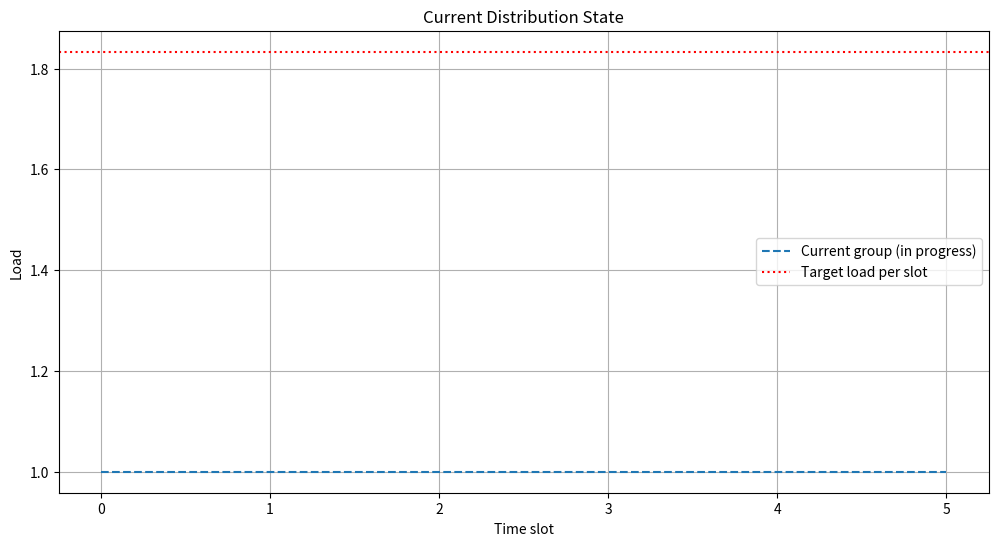
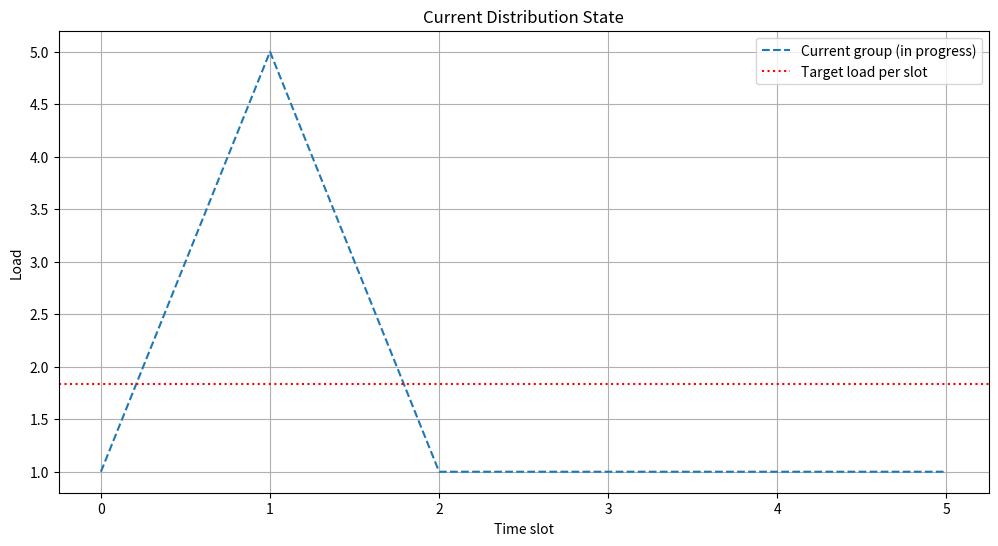
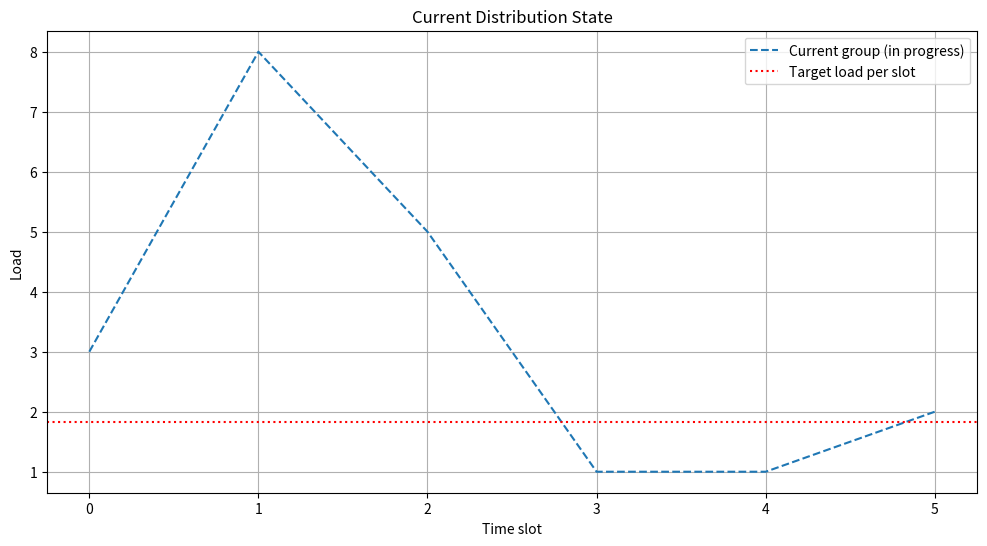
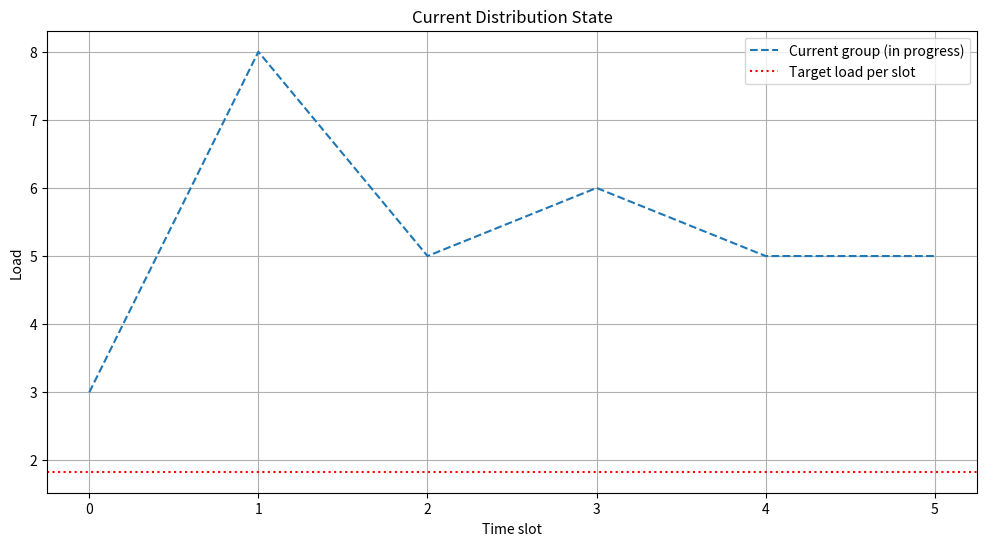
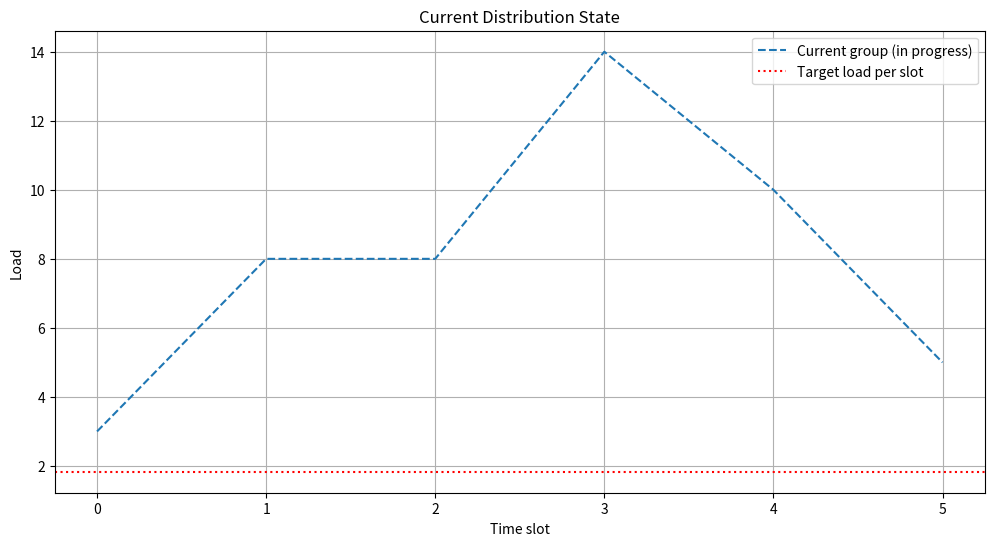
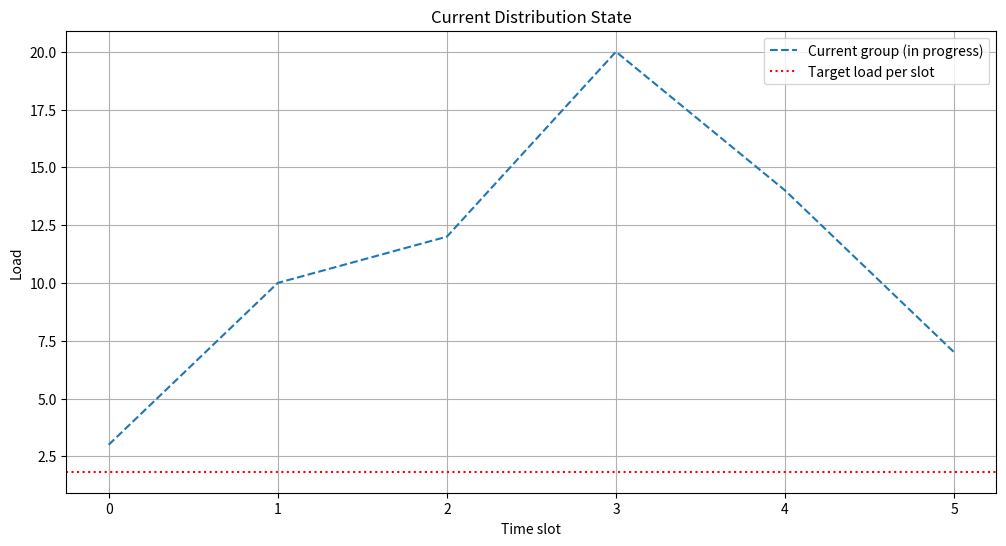

Generate these figures, in order, with matplotlib:
import numpy as np
import matplotlib.pyplot as plt

def explain_knapsack_balancing(time_series: list, target_load: float = None):
    """
    Демонстраційна версія алгоритму балансування на основі задачі пакування рюкзака
    """
    time_series = np.array(time_series)
    num_series = len(time_series)
    num_slots = len(time_series[0])

    # Якщо цільове навантаження не задане, обчислюємо його як середнє
    if target_load is None:
        target_load = np.mean([np.sum(series) for series in time_series])

    print(f"Цільове навантаження: {target_load:.2f}")

    groups = []
    remaining_indices = set(range(num_series))

    def visualize_current_state(current_load=None):
        """Візуалізує поточний стан розподілу"""
        plt.figure(figsize=(12, 6))

        # Показуємо всі сформовані групи
        for i, group in enumerate(groups):
            group_load = np.sum(time_series[group], axis=0)
            plt.plot(range(num_slots), group_load,
                     label=f'Group {i+1} (series: {group})')

        # Показуємо поточну групу, яка формується
        if current_load is not None:
            plt.plot(range(num_slots), current_load,
                     '--', label='Current group (in progress)')

        # Показуємо цільове навантаження
        plt.axhline(y=target_load/num_slots, color='r',
                    linestyle=':', label='Target load per slot')

        plt.xlabel('Time slot')
        plt.ylabel('Load')
        plt.title('Current Distribution State')
        plt.legend()
        plt.grid(True)
        plt.show()

    group_number = 1
    while remaining_indices:
        print(f"\nФормування групи {group_number}:")
        current_group = []
        current_load = np.zeros(num_slots)

        while remaining_indices:
            best_idx = None
            best_diff = float('inf')

            # Знаходимо найкращий часовий ряд для додавання
            for idx in remaining_indices:
                new_load = current_load + time_series[idx]
                diff = np.mean(np.abs(new_load - target_load/num_slots))

                print(f"  Перевірка ряду {idx}: "
                      f"різниця = {diff:.2f} "
                      f"(поточна найкраща = {best_diff:.2f})")

                if diff < best_diff:
                    best_diff = diff
                    best_idx = idx

            # Перевіряємо чи варто додавати
            new_load = current_load + time_series[best_idx]
            if np.mean(new_load) > target_load * 1.2:
                print(f"  Перевищено допустиме навантаження, "
                      f"починаємо нову групу")
                break

            print(f"  Додаємо ряд {best_idx} до групи {group_number}")
            current_group.append(best_idx)
            current_load = new_load
            remaining_indices.remove(best_idx)

            visualize_current_state(current_load)

        if current_group:
            groups.append(current_group)
            print(f"Група {group_number} сформована: {current_group}")
            group_number += 1

    return groups

# Приклад використання
time_series = [
    [0, 0, 3, 8, 5, 0],  # Ряд 0
    [0, 4, 0, 0, 0, 0],  # Ряд 1
    [2, 3, 4, 0, 0, 1],  # Ряд 2
    [0, 0, 0, 5, 4, 3],  # Ряд 3
    [1, 1, 1, 1, 1, 1],  # Ряд 4
    [0, 2, 4, 6, 4, 2],  # Ряд 5
]

groups = explain_knapsack_balancing(time_series)
print("\nФінальний розподіл груп:", groups)